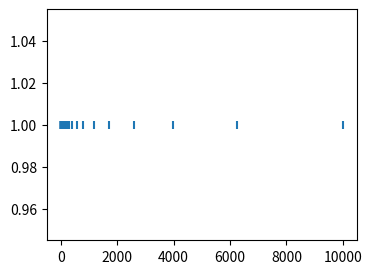

Here is the Python script that generated this plot:
# as usual, import the module
import numpy as np # np is the standard name of numpy

a = np.array([1, 2, 3]) # create a numpy array from a list
A = np.array([[1, 2, 3], [4, 5, 6]]) # create a 2-d array from a list with two lists
print("a = ", a, '\n', "A = ", A, sep="") # extra bit of python: sep argument in print function defines the separating string

print("an up-cast array to float: ", np.array([1.2, 1, 3]))
print("an up-cast array to str: ", np.array(['1.2', 1, 3]))

#print("something illegal: ", np.array([1, 2, 3, [1, 2]]) ) # this will throw an error

print("Begin with list: ", [1.9, 1, 3])
print("forced data-type to str: ", np.array([1.9, 1, 3], dtype=int))
print("forced data-type to int: ", np.array([1.9, 1, 3], dtype=str))
print("forced data-type to int: ", np.array([1.9, 1, 3], dtype=bool))

A = np.zeros(shape=(2, 3, 4))
B = np.ones(shape=(2, 3, 4))
C = np.full((2, 3, 4), 4) # different syntax for full

for x in [A, B, C]:
    x[0,0,2] = 100

# extra bit of python syntax:
# "abc" * 10 produces a string which repeats "abc" 10 times.
print(A, "\n ", "-" * 70,  "\n",  B, "\n ", "-" * 70,  "\n", C) 

print(A.dtype, "\n", A.shape, sep="")

print(np.empty(shape = A.shape).dtype)
print(np.empty_like(A).shape)
print(np.empty((2, 3)))

A = np.matrix([[1, 2, 3], [4, 5, 6]]) # a matrix is basically a (n,m)-array
print(A)

# indexing
A[1,0] = A[1,0]*10 # multiply element [0,1] by 10
print(A)

# boolean mask
A[A < 3.2] = 0 # replace all elements < 3.2 by 0
print(A)

A > 10

A_copy = np.copy(A) # use the copy function to make A_copy, which DOES NOT change if we change A

# however, this LHS variable will 'point' to the elements of A_copy
# if we change stuff in A_copy[0,:], then the_first_row_of_A_copy changes
the_first_row_of_A_copy = A_copy[0,:] 
print(the_first_row_of_A_copy)

A_copy[0,:] = np.arange(1, 4, 1) # np.arange(start, end, step) creates a sequence from start to (excluding) end, in 'step'-size
print(the_first_row_of_A_copy)


# TBD

np.linspace(start=0., stop=100, num=20) # create a grid from 0 to 100 with 20 grid points
np.logspace(start=np.log(1), stop=np.log(100), num=20, base = np.e) # create a grid from 0 to 100 with 20 grid points but in logs

# the latter is equivalent to 
lower = np.log(1) # np.log( . ) is the natural logarithm
upper = np.log(100)
np.exp(np.linspace(lower, upper, 20)) # use broadcasting here, see next section


np.arange(start=1, stop=20, step=3)

a = np.arange(1,10,2)
print(a)

# multiplication / addition with a scalar
print(a * 10)
print(a + 10)

# exponential function, log function
print(np.exp(a))
print(np.log(a))

b = np.array([-1,0,1])
print(np.abs(b))

a = np.array([1, 2, 3])

print(a**2, "\n")

print(a[:, np.newaxis].shape, "\n")

print(a[np.newaxis, :] + a[:, np.newaxis], "\n")

print(a[np.newaxis, :] ** a[:, np.newaxis])

# Example of padding

a = np.matrix([2, 2, 2])
b = np.array([1, 2, 3])

print(a.shape, b.shape) # look at the shape of array and matrix

(a + 0 * b).shape # look at the shape of the broadcasted result

a = np.arange(1, 100, 3.1234) 

print(a.shape) # well, lets make this a (4, 8) array. 
# the reshape method will first fill up the columns, for row 1, then for row 2, etc until all rows are filled
# an analogous reshaping occurs when looping through multiple dimensions.

a = np.reshape(a, (4, 8))
print(a.shape)

# global max
print(a.max())

# row max: take max over the first dimension
print(a.max(axis=0))

# column min: take min over the second dimension
print(a.min(axis=1))

# the mean and sum methods work completely analogously.

# transpose of A
A.transpose()

# multiply A to A'
A @ A.transpose()

np.dot(A, A.transpose()) # alternatively, use np.dot instead of @


u = np.random.uniform(low=0, high=1, size=100)

# random matrix
u = u.reshape(10,10)

# random matrix with integers
u_int = np.random.randint(low=0, high=101, size=100).reshape(10,10)

def demean(A, axis = None):
    
    if axis == None : 
        return A - A.mean()
    
    means = A.mean(axis=axis)
    return A - means # broadcasting rule 2 is our friend here

# SOLUTION:

# write a function which discretizes the asset space
def discretize_assets(amin, amax, n_a):
    # find ubar 
    ubar = np.log(np.log(amax - amin + 1)+1)
    # make linar grid for the u's
    grid_u = np.linspace(0,ubar, n_a)
    # transform back to a
    grid_a = amin + np.exp(np.exp(grid_u)-1)-1
    return grid_a

grid_a = discretize_assets(0, 10_000, 50)

# visualize the grid
import matplotlib.pyplot as plt
# some useful plot defaults
plt.rcParams.update({'font.size' : 10, 'lines.linewidth' : 1.5, 'figure.figsize' : (4,3)})
# scatter plot of the grid
plt.scatter(grid_a, np.repeat(1, len(grid_a)), marker='|')